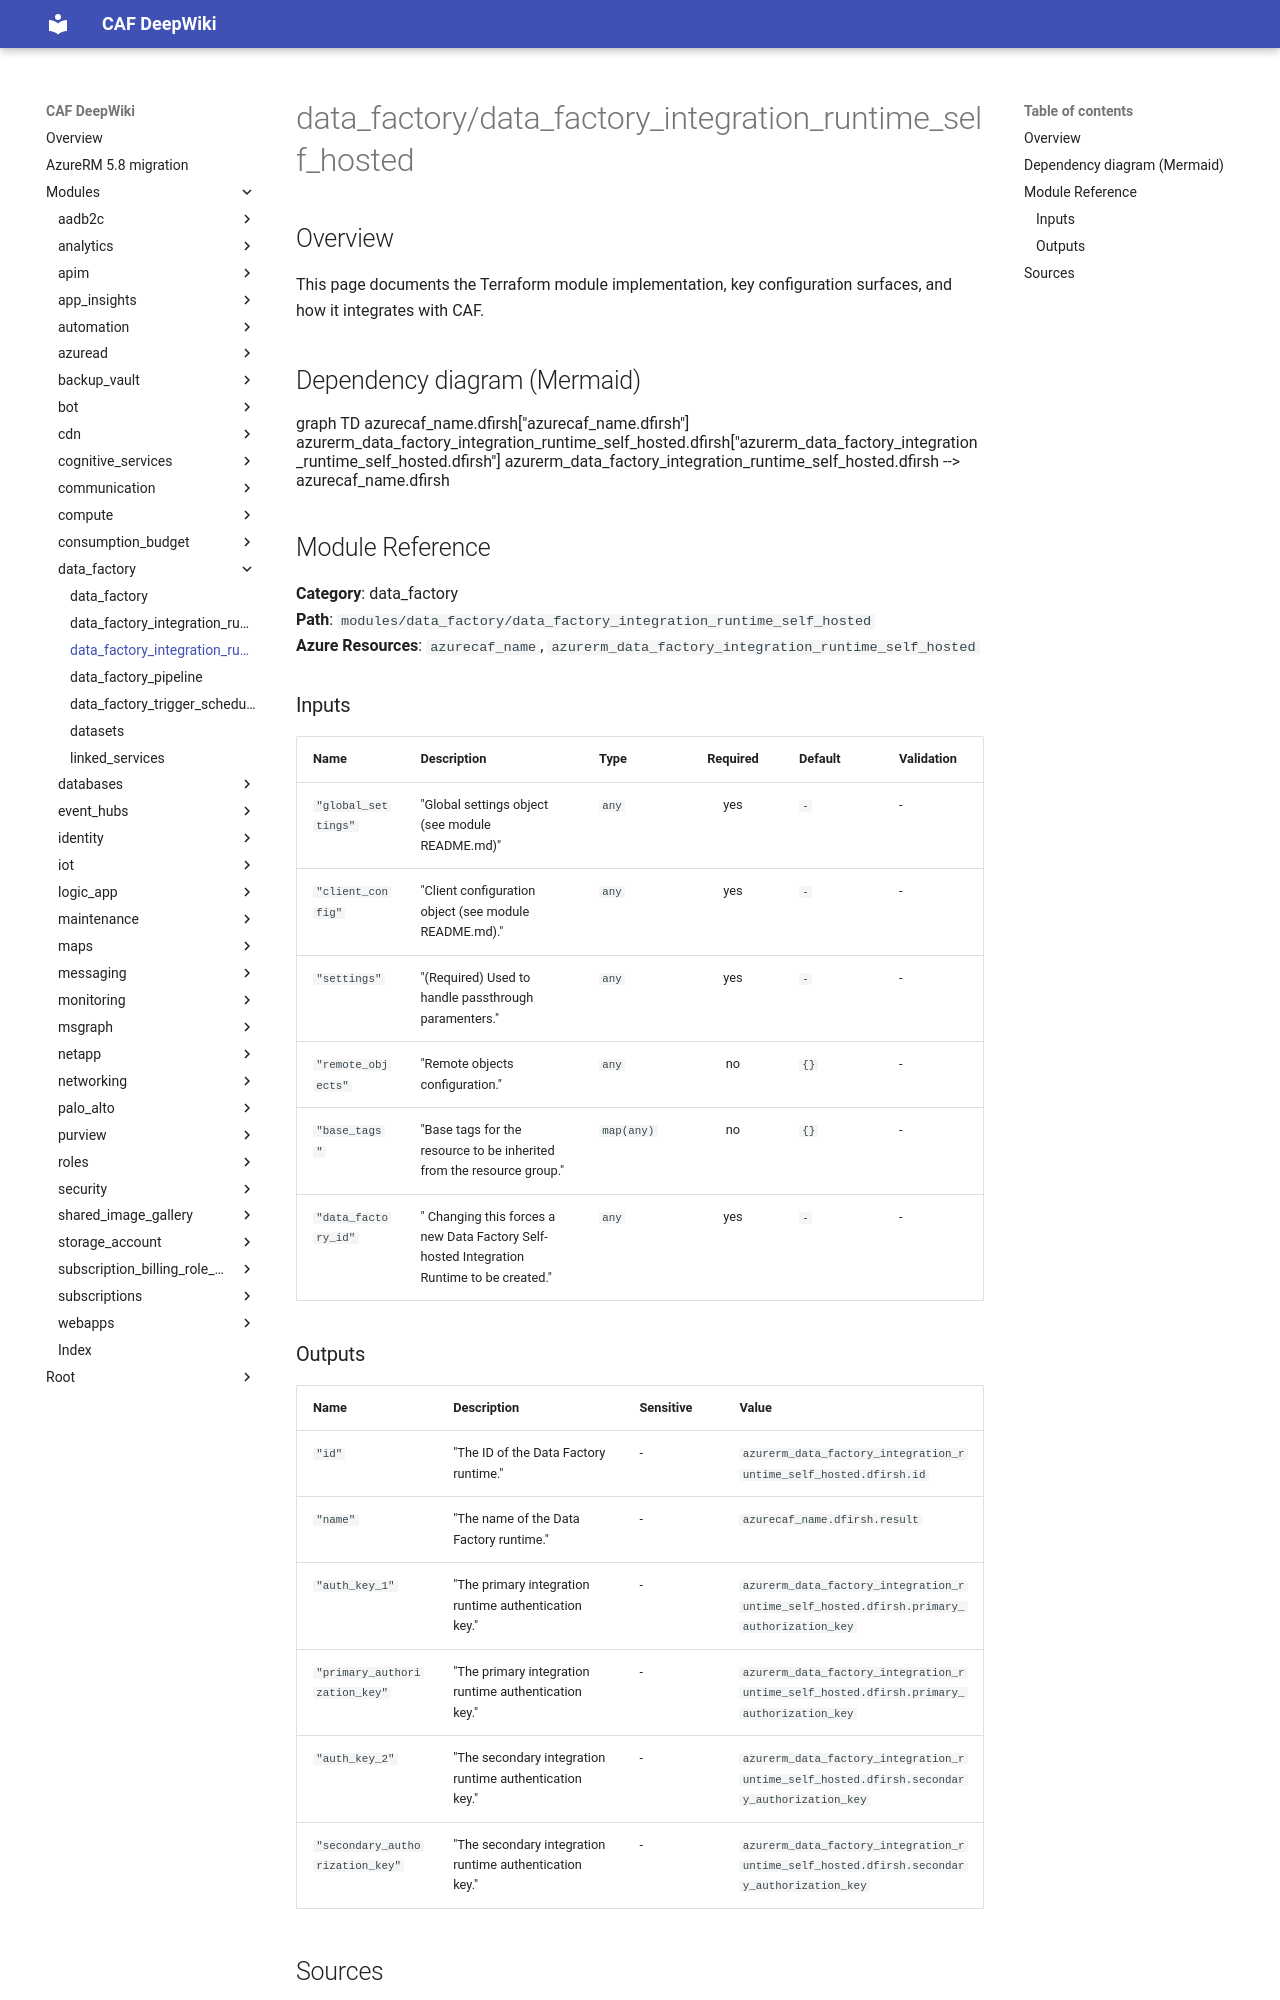

repository: aztfmodnew/terraform-azurerm-caf · page: modules/data_factory/data_factory_integration_runtime_self_hosted/index.html · generator: mkdocs

module "caf" {
  source  = "aztfmodnew/caf/azurerm"
  version = "~>4.26.1"
}

# data_factory_integration_runtime_self_hosted

## Inputs
| Name | Description | Type | Required |
|------|-------------|------|:--------:|
|data_factory|The `data_factory` block as defined below.|Block|True|
|name| The name which should be used for this Data Factory. Changing this forces a new Data Factory Self-hosted Integration Runtime to be created.||True|
|resource_group|The `resource_group` block as defined below.|Block|True|

## Blocks
| Block | Argument | Description | Required |
|-------|----------|-------------|----------|
|data_factory| key | Key for  data_factory||| Required if  |
|data_factory| lz_key |Landing Zone Key in wich the data_factory is located|||True|
|data_factory| name | The name of the data_factory |||True|
|resource_group| key | Key for  resource_group||| Required if  |
|resource_group| lz_key |Landing Zone Key in wich the resource_group is located|||True|
|resource_group| name | The name of the resource_group |||True|
